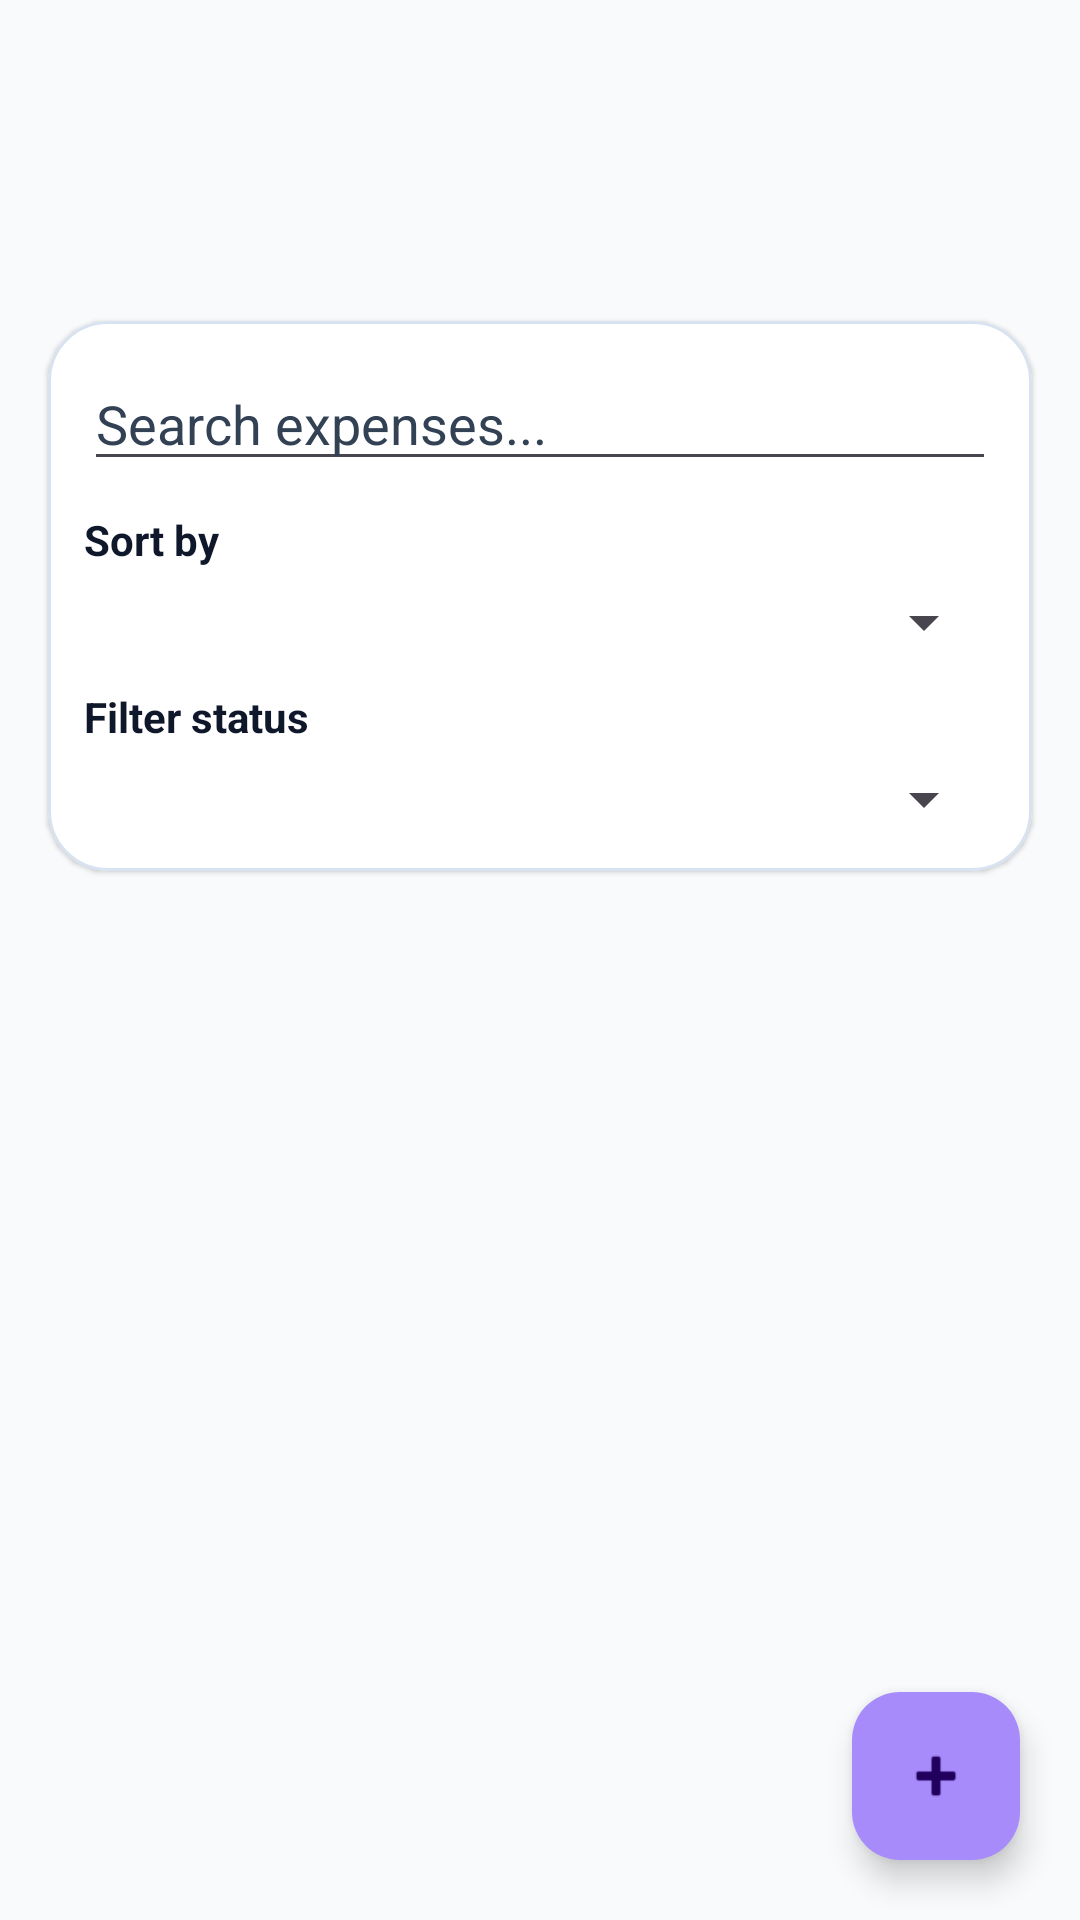

This screen was rendered from an Android layout file. Write that file and the resources it references.
<!-- AndroidManifest.xml: application theme Theme.ModProjectTracker -->
<!-- res/layout/activity_expense_list.xml -->
<?xml version="1.0" encoding="utf-8"?>
<androidx.constraintlayout.widget.ConstraintLayout xmlns:android="http://schemas.android.com/apk/res/android"
    xmlns:app="http://schemas.android.com/apk/res-auto"
    xmlns:tools="http://schemas.android.com/tools"
    android:layout_width="match_parent"
    android:layout_height="match_parent"
    android:background="@color/surface_light"
    tools:context=".activity.ExpenseListActivity">

    <com.google.android.material.appbar.MaterialToolbar
        android:id="@+id/toolbar_expenses"
        android:layout_width="0dp"
        android:layout_height="wrap_content"
        android:backgroundTint="@color/card_light"
        android:minHeight="?attr/actionBarSize"
        app:layout_constraintEnd_toEndOf="parent"
        app:layout_constraintStart_toStartOf="parent"
        app:layout_constraintTop_toTopOf="parent"
        app:titleTextColor="@color/text_primary_light" />

    <TextView
        android:id="@+id/text_expense_total"
        android:layout_width="0dp"
        android:layout_height="wrap_content"
        android:layout_marginStart="16dp"
        android:layout_marginTop="12dp"
        android:layout_marginEnd="16dp"
        android:textColor="@color/text_primary_light"
        android:textStyle="bold"
        app:layout_constraintEnd_toEndOf="parent"
        app:layout_constraintStart_toStartOf="parent"
        app:layout_constraintTop_toBottomOf="@id/toolbar_expenses"
        tools:text="Total Expenses: $1000.00" />

    <com.google.android.material.card.MaterialCardView
        android:id="@+id/card_expense_status_filter"
        android:layout_width="0dp"
        android:layout_height="wrap_content"
        android:layout_marginStart="16dp"
        android:layout_marginTop="12dp"
        android:layout_marginEnd="16dp"
        app:cardBackgroundColor="@color/card_light"
        app:cardCornerRadius="20dp"
        app:cardElevation="1dp"
        app:strokeColor="@color/card_stroke"
        app:strokeWidth="1dp"
        app:layout_constraintEnd_toEndOf="parent"
        app:layout_constraintStart_toStartOf="parent"
        app:layout_constraintTop_toBottomOf="@id/text_expense_total">

        <LinearLayout
            android:layout_width="match_parent"
            android:layout_height="wrap_content"
            android:orientation="vertical"
            android:padding="12dp">

            <EditText
                android:id="@+id/edit_search_expense"
                android:layout_width="match_parent"
                android:layout_height="wrap_content"
                android:hint="@string/hint_search_expense"
                android:inputType="text"
                android:textColor="@color/text_primary_light"
                android:textColorHint="@color/text_primary_dark" />

            <TextView
                android:layout_width="wrap_content"
                android:layout_height="wrap_content"
                android:layout_marginTop="10dp"
                android:text="@string/label_sort_by"
                android:textColor="@color/text_primary_light"
                android:textStyle="bold" />

            <Spinner
                android:id="@+id/spinner_expense_sort"
                android:layout_width="match_parent"
                android:layout_height="wrap_content"
                android:layout_marginTop="6dp" />

            <TextView
                android:layout_width="wrap_content"
                android:layout_height="wrap_content"
                android:layout_marginTop="10dp"
                android:text="@string/label_filter_status"
                android:textColor="@color/text_primary_light"
                android:textStyle="bold" />

            <Spinner
                android:id="@+id/spinner_expense_status_filter"
                android:layout_width="match_parent"
                android:layout_height="wrap_content"
                android:layout_marginTop="6dp" />
        </LinearLayout>
    </com.google.android.material.card.MaterialCardView>

    <androidx.recyclerview.widget.RecyclerView
        android:id="@+id/recycler_expenses"
        android:layout_width="0dp"
        android:layout_height="0dp"
        android:layout_marginStart="16dp"
        android:layout_marginTop="12dp"
        android:layout_marginEnd="16dp"
        android:layout_marginBottom="84dp"
        app:layout_constraintBottom_toBottomOf="parent"
        app:layout_constraintEnd_toEndOf="parent"
        app:layout_constraintStart_toStartOf="parent"
        app:layout_constraintTop_toBottomOf="@id/card_expense_status_filter"
        tools:listitem="@layout/item_expense_card" />

    <TextView
        android:id="@+id/text_empty_expenses"
        android:layout_width="0dp"
        android:layout_height="wrap_content"
        android:layout_marginStart="24dp"
        android:layout_marginEnd="24dp"
        android:gravity="center"
        android:text="@string/label_no_expenses"
        android:textColor="@color/text_primary_dark"
        android:visibility="gone"
        app:layout_constraintBottom_toBottomOf="@id/recycler_expenses"
        app:layout_constraintEnd_toEndOf="parent"
        app:layout_constraintStart_toStartOf="parent"
        app:layout_constraintTop_toTopOf="@id/recycler_expenses" />

    <com.google.android.material.floatingactionbutton.FloatingActionButton
        android:id="@+id/fab_add_expense"
        android:layout_width="wrap_content"
        android:layout_height="wrap_content"
        android:layout_margin="20dp"
        android:contentDescription="@string/action_add_expense"
        app:backgroundTint="@color/neon_purple"
        app:layout_constraintBottom_toBottomOf="parent"
        app:layout_constraintEnd_toEndOf="parent"
        app:srcCompat="@android:drawable/ic_input_add" />

</androidx.constraintlayout.widget.ConstraintLayout>
<!-- res/layout/item_expense_card.xml (included above) -->
<?xml version="1.0" encoding="utf-8"?>
<com.google.android.material.card.MaterialCardView xmlns:android="http://schemas.android.com/apk/res/android"
    xmlns:app="http://schemas.android.com/apk/res-auto"
    xmlns:tools="http://schemas.android.com/tools"
    android:layout_width="match_parent"
    android:layout_height="wrap_content"
    android:layout_marginBottom="12dp"
    app:cardBackgroundColor="@color/card_light"
    app:cardCornerRadius="16dp"
    app:cardElevation="2dp"
    app:strokeColor="@color/card_stroke"
    app:strokeWidth="1dp">

    <LinearLayout
        android:layout_width="match_parent"
        android:layout_height="wrap_content"
        android:orientation="vertical"
        android:padding="14dp">

        <TextView
            android:id="@+id/text_expense_title"
            android:layout_width="match_parent"
            android:layout_height="wrap_content"
            android:textColor="@color/text_primary_light"
            android:textStyle="bold"
            android:textSize="17sp"
            tools:text="Title: Airport transfer" />

        <TextView
            android:id="@+id/text_expense_claimant"
            android:layout_width="match_parent"
            android:layout_height="wrap_content"
            android:layout_marginTop="4dp"
            android:textColor="@color/text_primary_dark"
            tools:text="Claimant: admin" />

        <TextView
            android:id="@+id/text_expense_amount"
            android:layout_width="match_parent"
            android:layout_height="wrap_content"
            android:layout_marginTop="4dp"
            android:textColor="@color/neon_cyan"
            android:textStyle="bold"
            tools:text="Amount: $120.00" />

        <TextView
            android:id="@+id/text_expense_meta"
            android:layout_width="match_parent"
            android:layout_height="wrap_content"
            android:layout_marginTop="4dp"
            android:textColor="@color/text_primary_dark"
            tools:text="Date: 20/04/2026 • Type: Travel" />

        <TextView
            android:id="@+id/text_expense_desc"
            android:layout_width="match_parent"
            android:layout_height="wrap_content"
            android:layout_marginTop="4dp"
            android:maxLines="2"
            android:ellipsize="end"
            android:textColor="@color/text_primary_dark"
            tools:text="Taxi from airport to office" />

        <LinearLayout
            android:layout_width="match_parent"
            android:layout_height="wrap_content"
            android:layout_marginTop="8dp"
            android:gravity="end"
            android:orientation="horizontal">

            <ImageButton
                android:id="@+id/button_edit_expense"
                android:layout_width="40dp"
                android:layout_height="40dp"
                android:background="@android:color/transparent"
                android:contentDescription="@string/action_edit"
                android:src="@android:drawable/ic_menu_edit"
                app:tint="@color/neon_cyan" />

            <ImageButton
                android:id="@+id/button_delete_expense"
                android:layout_width="40dp"
                android:layout_height="40dp"
                android:layout_marginStart="8dp"
                android:background="@android:color/transparent"
                android:contentDescription="@string/action_delete"
                android:src="@android:drawable/ic_menu_delete"
                app:tint="@color/danger" />
        </LinearLayout>
    </LinearLayout>

</com.google.android.material.card.MaterialCardView>
<!-- resources referenced by this layout -->
<resources>
  <color name="card_light">#FFFFFF</color>
  <color name="card_stroke">#D9E2F1</color>
  <color name="danger">#FB7185</color>
  <color name="neon_cyan">#22D3EE</color>
  <color name="neon_purple">#A78BFA</color>
  <color name="surface_light">#F8FAFC</color>
  <color name="text_primary_dark">#334155</color>
  <color name="text_primary_light">#0F172A</color>
  <string name="action_add_expense">Add Expense</string>
  <string name="action_delete">Delete</string>
  <string name="action_edit">Edit</string>
  <string name="hint_search_expense">Search expenses...</string>
  <string name="label_filter_status">Filter status</string>
  <string name="label_no_expenses">No expenses yet. Tap + to add one.</string>
  <string name="label_sort_by">Sort by</string>
  <style name="Theme.ModProjectTracker" parent="Base.Theme.ModProjectTracker" />
  <style name="Base.Theme.ModProjectTracker" parent="Theme.Material3.Light.NoActionBar">
          <item name="colorPrimary">@color/primary</item>
          <item name="colorPrimaryContainer">@color/primary_variant</item>
          <item name="colorSecondary">@color/secondary</item>
          <item name="colorTertiary">@color/neon_purple</item>
          <item name="colorSurface">@color/surface_light</item>
          <item name="android:colorBackground">@color/surface_light</item>
          <item name="colorOnPrimary">@android:color/white</item>
          <item name="colorOnSecondary">@color/text_primary_light</item>
          <item name="colorOnSurface">@color/text_primary_light</item>
          <item name="colorOnBackground">@color/text_primary_light</item>
          <item name="colorError">@color/danger</item>
          <item name="android:statusBarColor">@color/surface_light</item>
          <item name="android:navigationBarColor">@color/card_light</item>
      </style>
  <color name="primary">#7C3AED</color>
  <color name="primary_variant">#EDE9FE</color>
  <color name="secondary">#22D3EE</color>
</resources>
